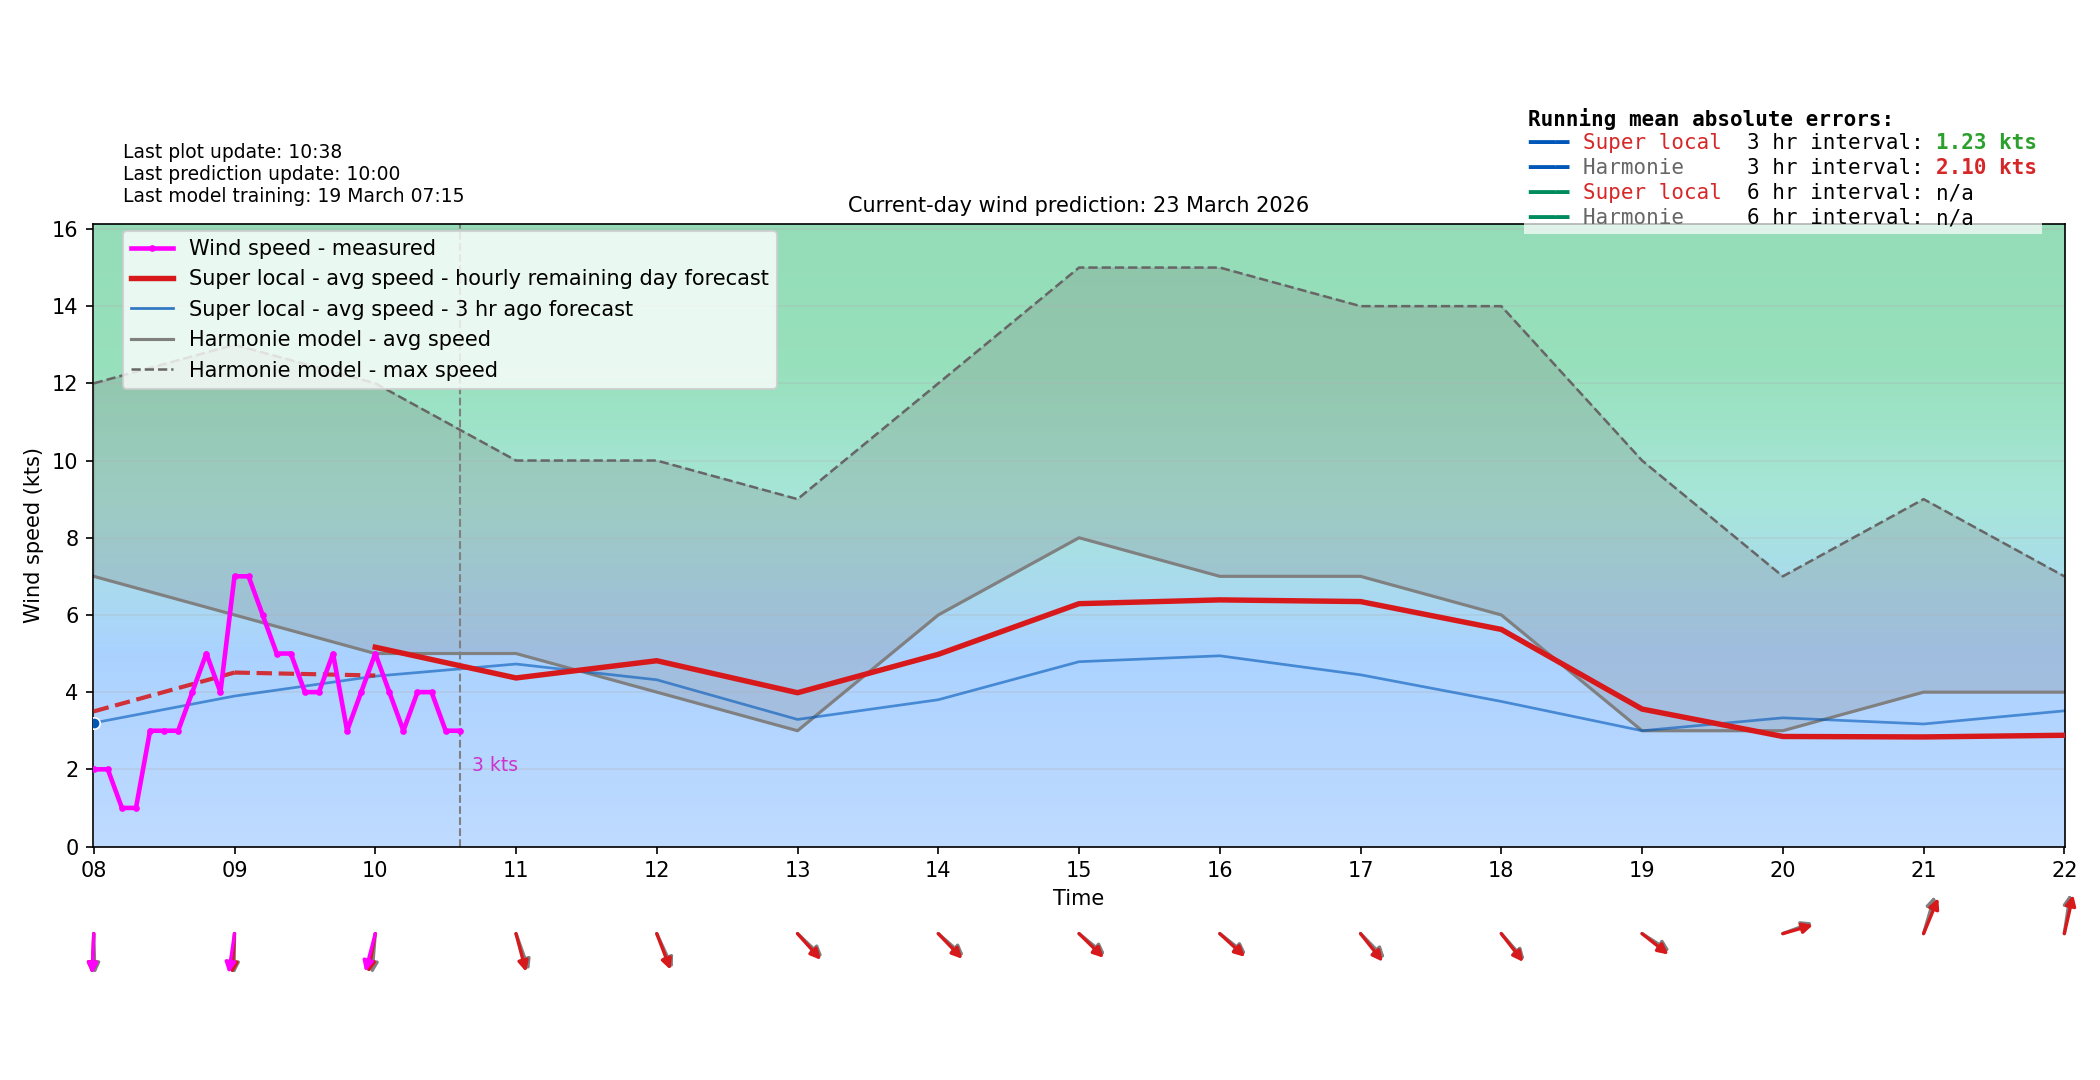

Data behind this chart, as committed beside it:
time_local, forecast_wind_speed, forecast_wind_min, forecast_wind_max, forecast_wind_dir_deg, actual_wind_speed, actual_wind_dir_deg, lstm_pred_wind_speed_full, lstm_pred_wind_dir_deg_full, lstm_pred_wind_speed, lstm_pred_wind_dir_deg, is_future, hour_local, minute_local
2026-03-23T00:00:00+0100, 5.0, 5.0, 9.0, 3.0, , , 2.93, 9.061, , , False, 00, 0
2026-03-23T00:06:00+0100, 4.8, 4.8, 8.6, 3.4, 2.0, 352.0, 2.825, 9.298, , , False, 00, 6
2026-03-23T00:12:00+0100, 4.6, 4.6, 8.2, 3.8, 2.0, 352.0, 2.72, 9.536, , , False, 00, 12
2026-03-23T00:18:00+0100, 4.4, 4.4, 7.8, 4.2, 2.0, 352.0, 2.615, 9.773, , , False, 00, 18
2026-03-23T00:24:00+0100, 4.2, 4.2, 7.4, 4.6, 2.0, 352.0, 2.51, 10.01, , , False, 00, 24
2026-03-23T00:30:00+0100, 4.0, 4.0, 7.0, 5.0, 1.0, 352.0, 2.405, 10.25, , , False, 00, 30
2026-03-23T00:36:00+0100, 3.8, 3.8, 6.6, 5.4, 1.0, 352.0, 2.3, 10.49, , , False, 00, 36
2026-03-23T00:42:00+0100, 3.6, 3.6, 6.2, 5.8, 0.0, 352.0, 2.195, 10.72, , , False, 00, 42
2026-03-23T00:48:00+0100, 3.4, 3.4, 5.8, 6.2, 3.0, 352.0, 2.09, 10.96, , , False, 00, 48
2026-03-23T00:54:00+0100, 3.2, 3.2, 5.4, 6.6, 3.0, 352.0, 1.986, 11.2, , , False, 00, 54
2026-03-23T01:00:00+0100, 3.0, 3.0, 5.0, 7.0, 2.0, 352.0, 1.881, 11.44, , , False, 01, 0
2026-03-23T01:06:00+0100, 3.0, 3.0, 5.1, 6.5, 3.0, 352.0, 1.918, 10.95, , , False, 01, 6
2026-03-23T01:12:00+0100, 3.0, 3.0, 5.2, 6.0, 3.0, 352.0, 1.955, 10.47, , , False, 01, 12
2026-03-23T01:18:00+0100, 3.0, 3.0, 5.3, 5.5, 3.0, 352.0, 1.992, 9.988, , , False, 01, 18
2026-03-23T01:24:00+0100, 3.0, 3.0, 5.4, 5.0, 2.0, 352.0, 2.029, 9.505, , , False, 01, 24
2026-03-23T01:30:00+0100, 3.0, 3.0, 5.5, 4.5, 2.0, 352.0, 2.066, 9.023, , , False, 01, 30
2026-03-23T01:36:00+0100, 3.0, 3.0, 5.6, 4.0, 1.0, 352.0, 2.103, 8.54, , , False, 01, 36
2026-03-23T01:42:00+0100, 3.0, 3.0, 5.7, 3.5, 2.0, 352.0, 2.14, 8.057, , , False, 01, 42
2026-03-23T01:48:00+0100, 3.0, 3.0, 5.8, 3.0, 4.0, 344.0, 2.178, 7.575, , , False, 01, 48
2026-03-23T01:54:00+0100, 3.0, 3.0, 5.9, 2.5, 2.0, 343.0, 2.215, 7.092, , , False, 01, 54
2026-03-23T02:00:00+0100, 3.0, 3.0, 6.0, 2.0, 1.0, 343.0, 2.252, 6.61, , , False, 02, 0
2026-03-23T02:06:00+0100, 3.1, 3.1, 6.1, 36.5, 1.0, 343.0, 2.358, 41.09, , , False, 02, 6
2026-03-23T02:12:00+0100, 3.2, 3.2, 6.2, 71.0, 2.0, 343.0, 2.464, 75.58, , , False, 02, 12
2026-03-23T02:18:00+0100, 3.3, 3.3, 6.3, 105.5, 3.0, 343.0, 2.57, 110.1, , , False, 02, 18
2026-03-23T02:24:00+0100, 3.4, 3.4, 6.4, 140.0, 3.0, 343.0, 2.676, 144.6, , , False, 02, 24
2026-03-23T02:30:00+0100, 3.5, 3.5, 6.5, 174.5, 4.0, 343.0, 2.782, 179, , , False, 02, 30
2026-03-23T02:36:00+0100, 3.6, 3.6, 6.6, 209.0, 3.0, 343.0, 2.889, 213.5, , , False, 02, 36
2026-03-23T02:42:00+0100, 3.7, 3.7, 6.7, 243.5, 3.0, 343.0, 2.995, 248, , , False, 02, 42
2026-03-23T02:48:00+0100, 3.8, 3.8, 6.8, 278.0, 3.0, 343.0, 3.101, 282.5, , , False, 02, 48
2026-03-23T02:54:00+0100, 3.9, 3.9, 6.9, 312.5, 4.0, 343.0, 3.207, 317, , , False, 02, 54
2026-03-23T03:00:00+0100, 4.0, 4.0, 7.0, 347.0, 5.0, 2.0, 3.313, 351.5, , , False, 03, 0
2026-03-23T03:06:00+0100, 3.9, 3.9, 6.9, 347.4, 4.0, 3.0, 3.252, 351.9, , , False, 03, 6
2026-03-23T03:12:00+0100, 3.8, 3.8, 6.8, 347.8, 4.0, 3.0, 3.191, 352.3, , , False, 03, 12
2026-03-23T03:18:00+0100, 3.7, 3.7, 6.7, 348.2, 4.0, 3.0, 3.13, 352.8, , , False, 03, 18
2026-03-23T03:24:00+0100, 3.6, 3.6, 6.6, 348.6, 3.0, 3.0, 3.069, 353.2, , , False, 03, 24
2026-03-23T03:30:00+0100, 3.5, 3.5, 6.5, 349.0, 2.0, 3.0, 3.008, 353.6, , , False, 03, 30
2026-03-23T03:36:00+0100, 3.4, 3.4, 6.4, 349.4, 2.0, 3.0, 2.947, 354, , , False, 03, 36
2026-03-23T03:42:00+0100, 3.3, 3.3, 6.3, 349.8, 2.0, 3.0, 2.886, 354.5, , , False, 03, 42
2026-03-23T03:48:00+0100, 3.2, 3.2, 6.2, 350.2, 3.0, 3.0, 2.824, 354.9, , , False, 03, 48
2026-03-23T03:54:00+0100, 3.1, 3.1, 6.1, 350.6, 3.0, 3.0, 2.763, 355.3, , , False, 03, 54
2026-03-23T04:00:00+0100, 3.0, 3.0, 6.0, 351.0, 3.0, 3.0, 2.702, 355.8, , , False, 04, 0
2026-03-23T04:06:00+0100, 3.0, 3.0, 5.9, 317.8, 2.0, 3.0, 2.668, 322.5, , , False, 04, 6
2026-03-23T04:12:00+0100, 3.0, 3.0, 5.8, 284.6, 0.0, 3.0, 2.633, 289.3, , , False, 04, 12
2026-03-23T04:18:00+0100, 3.0, 3.0, 5.7, 251.4, 3.0, 3.0, 2.599, 256, , , False, 04, 18
2026-03-23T04:24:00+0100, 3.0, 3.0, 5.6, 218.2, 3.0, 3.0, 2.565, 222.7, , , False, 04, 24
2026-03-23T04:30:00+0100, 3.0, 3.0, 5.5, 185.0, 1.0, 3.0, 2.53, 189.5, , , False, 04, 30
2026-03-23T04:36:00+0100, 3.0, 3.0, 5.4, 151.8, 2.0, 3.0, 2.496, 156.2, , , False, 04, 36
2026-03-23T04:42:00+0100, 3.0, 3.0, 5.3, 118.6, 1.0, 3.0, 2.461, 123, , , False, 04, 42
2026-03-23T04:48:00+0100, 3.0, 3.0, 5.2, 85.4, 0.0, 3.0, 2.427, 89.74, , , False, 04, 48
2026-03-23T04:54:00+0100, 3.0, 3.0, 5.1, 52.2, 2.0, 3.0, 2.392, 56.49, , , False, 04, 54
2026-03-23T05:00:00+0100, 3.0, 3.0, 5.0, 19.0, 3.0, 3.0, 2.358, 23.23, , , False, 05, 0
2026-03-23T05:06:00+0100, 3.0, 3.0, 5.1, 51.9, 0.0, 3.0, 2.27, 56.31, , , False, 05, 6
2026-03-23T05:12:00+0100, 3.0, 3.0, 5.2, 84.8, 0.0, 3.0, 2.181, 89.39, , , False, 05, 12
2026-03-23T05:18:00+0100, 3.0, 3.0, 5.3, 117.7, 0.0, 3.0, 2.093, 122.5, , , False, 05, 18
2026-03-23T05:24:00+0100, 3.0, 3.0, 5.4, 150.6, 0.0, 3.0, 2.005, 155.6, , , False, 05, 24
2026-03-23T05:30:00+0100, 3.0, 3.0, 5.5, 183.5, 0.0, 3.0, 1.917, 188.6, , , False, 05, 30
2026-03-23T05:36:00+0100, 3.0, 3.0, 5.6, 216.4, 0.0, 3.0, 1.829, 221.7, , , False, 05, 36
2026-03-23T05:42:00+0100, 3.0, 3.0, 5.7, 249.3, 0.0, 3.0, 1.74, 254.8, , , False, 05, 42
2026-03-23T05:48:00+0100, 3.0, 3.0, 5.8, 282.2, 0.0, 3.0, 1.652, 287.9, , , False, 05, 48
2026-03-23T05:54:00+0100, 3.0, 3.0, 5.9, 315.1, 0.0, 3.0, 1.564, 321, , , False, 05, 54
... 180 more rows
